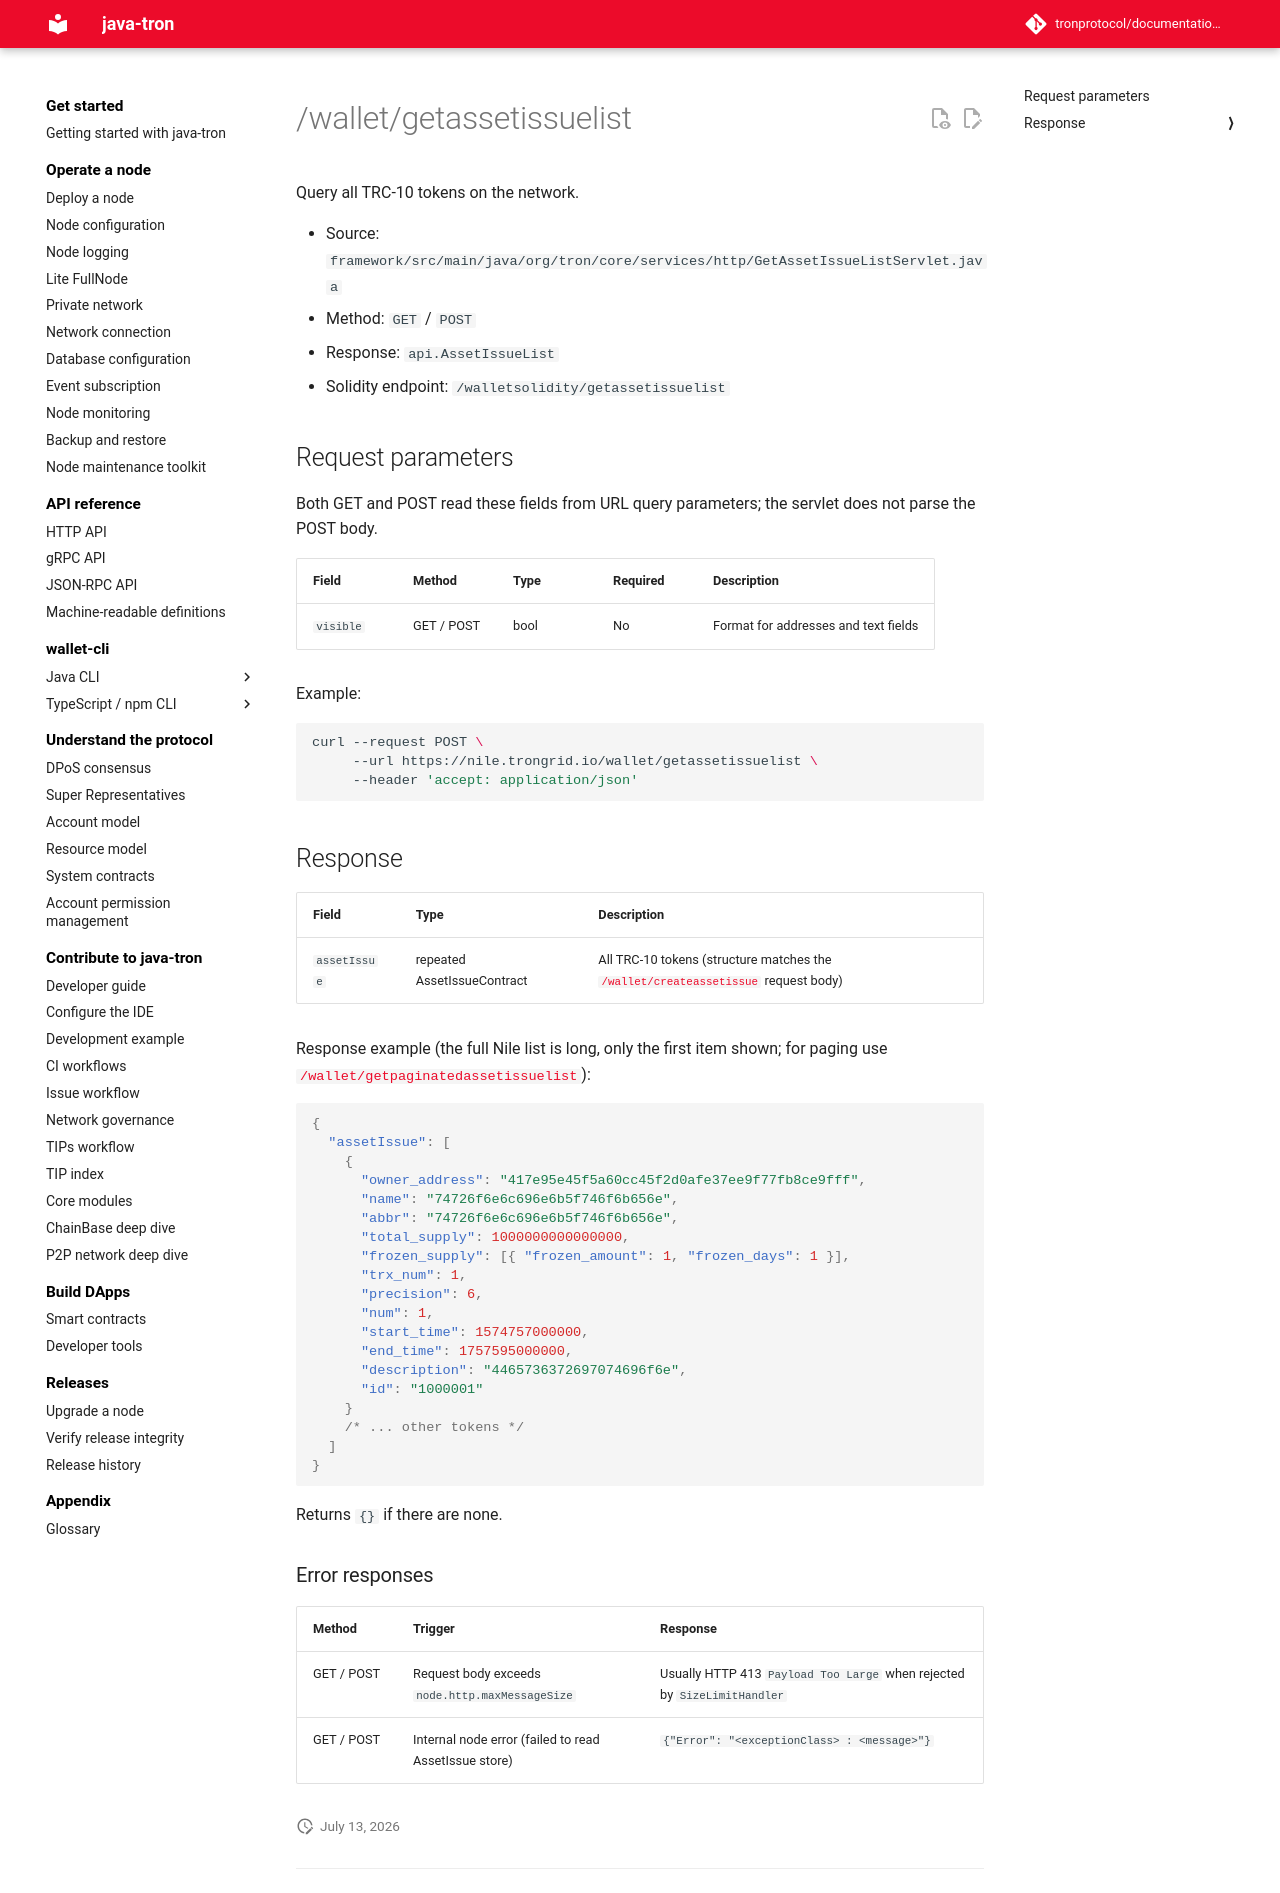

repository: tronprotocol/documentation-en · page: api/http/asset/getassetissuelist/index.html · generator: mkdocs

# /wallet/getassetissuelist

Query all TRC-10 tokens on the network.

- Source: `framework/src/main/java/org/tron/core/services/http/GetAssetIssueListServlet.java`
- Method: `GET` / `POST`
- Response: `api.AssetIssueList`
- Solidity endpoint: `/walletsolidity/getassetissuelist`

## Request parameters

Both GET and POST read these fields from URL query parameters; the servlet does not parse the POST body.

| Field | Method | Type | Required | Description |
|---|---|---|---|---|
| `visible` | GET / POST | bool | No | Format for addresses and text fields |

Example:

```bash
curl --request POST \
     --url https://nile.trongrid.io/wallet/getassetissuelist \
     --header 'accept: application/json'
```
## Response

| Field | Type | Description |
|---|---|---|
| `assetIssue` | repeated AssetIssueContract | All TRC-10 tokens (structure matches the [`/wallet/createassetissue`](createassetissue.md) request body) |

Response example (the full Nile list is long, only the first item shown; for paging use [`/wallet/getpaginatedassetissuelist`](getpaginatedassetissuelist.md)):

```json
{
  "assetIssue": [
    {
      "owner_address": "417e95e45f5a60cc45f2d0afe37ee9f77fb8ce9fff",
      "name": "74726f6e6c696e6b5f746f6b656e",
      "abbr": "74726f6e6c696e6b5f746f6b656e",
      "total_supply": 1000000000000000,
      "frozen_supply": [{ "frozen_amount": 1, "frozen_days": 1 }],
      "trx_num": 1,
      "precision": 6,
      "num": 1,
      "start_time": 1574757000000,
      "end_time": 1757595000000,
      "description": "4465736372697074696f6e",
      "id": "1000001"
    }
    /* ... other tokens */
  ]
}
```

Returns `{}` if there are none.

### Error responses

| Method | Trigger | Response |
|---|---|---|
| GET / POST | Request body exceeds `node.http.maxMessageSize` | Usually HTTP 413 `Payload Too Large` when rejected by `SizeLimitHandler` |
| GET / POST | Internal node error (failed to read AssetIssue store) | `{"Error": "<exceptionClass> : <message>"}` |
